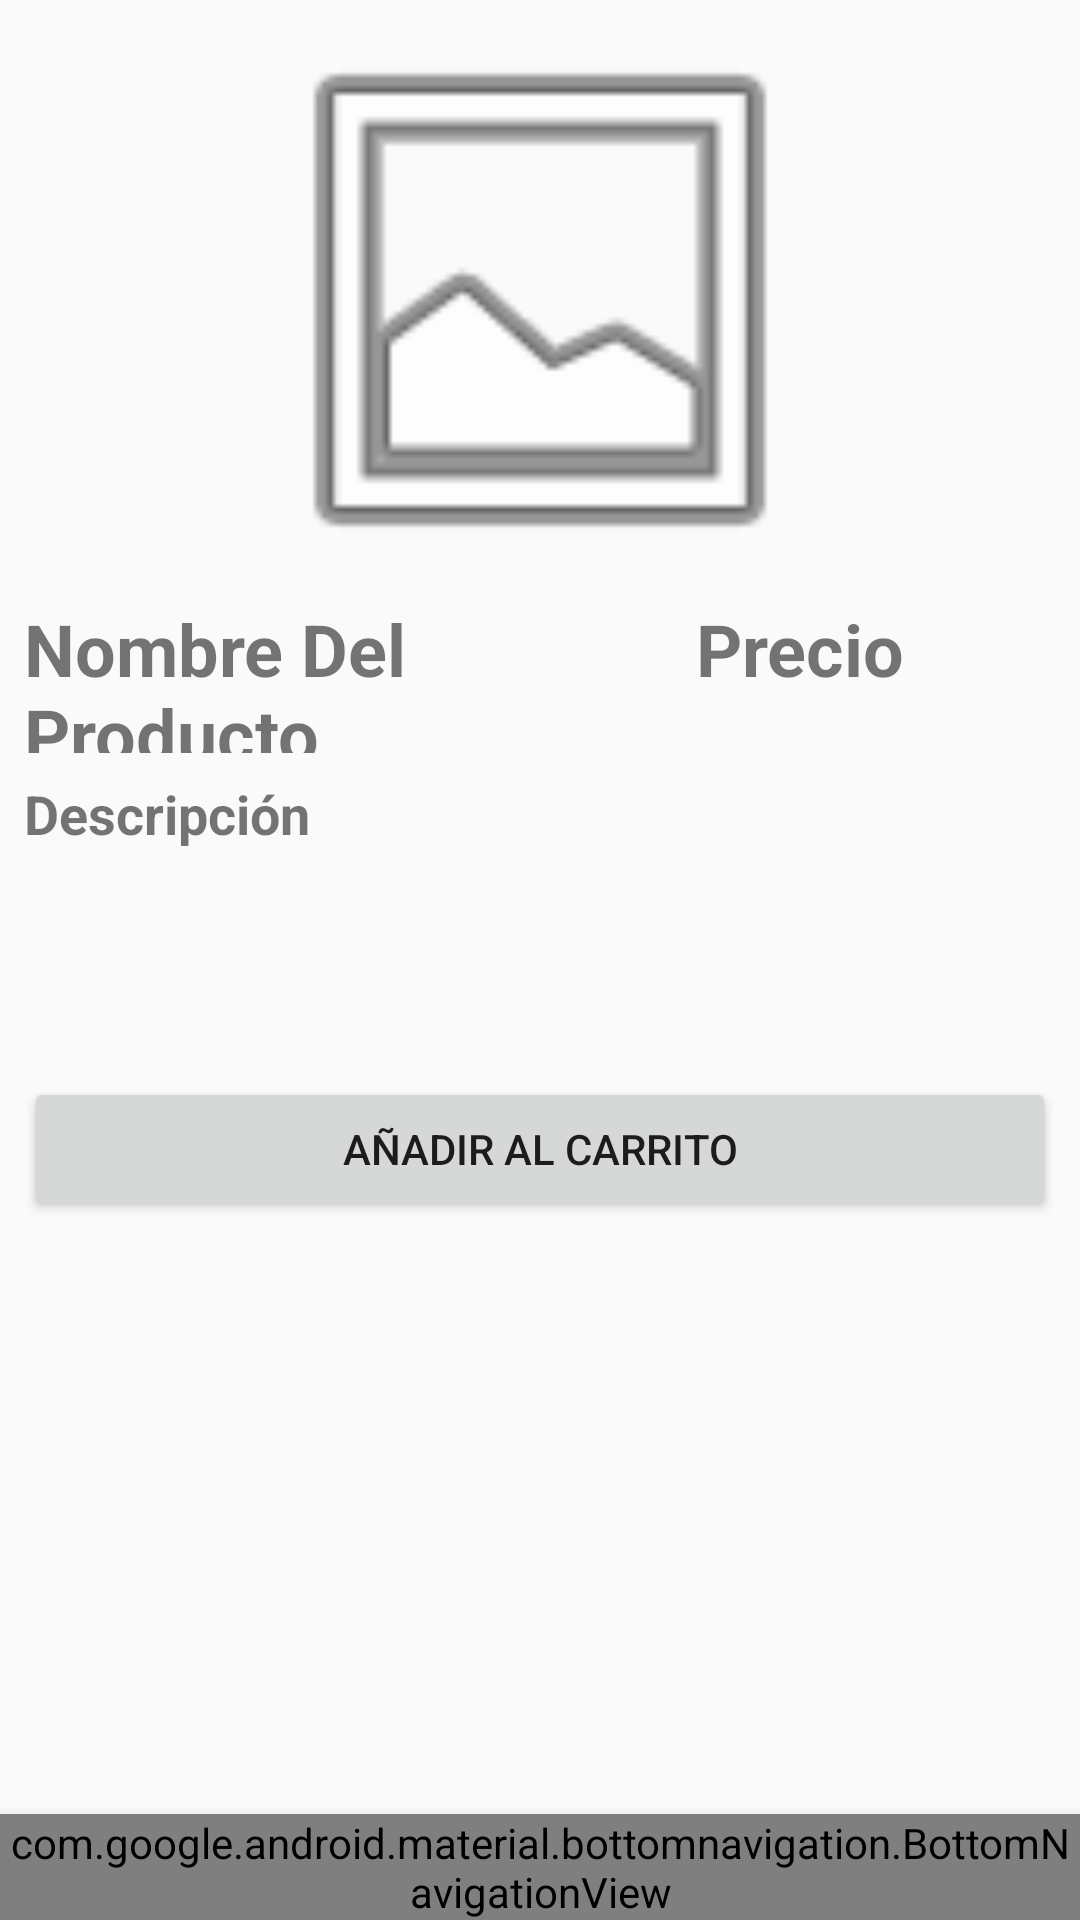

The Android layout XML behind this screen, and the referenced resources:
<!-- AndroidManifest.xml: application theme AppTheme -->
<!-- res/layout/activity_product_detail.xml -->
<?xml version="1.0" encoding="utf-8"?>
<RelativeLayout xmlns:android="http://schemas.android.com/apk/res/android"
    xmlns:app="http://schemas.android.com/apk/res-auto"
    xmlns:tools="http://schemas.android.com/tools"
    android:layout_width="match_parent"
    android:layout_height="match_parent"
    tools:context=".ui.VistaProductos">


    <LinearLayout
        android:id="@+id/contenedorPrincipal"
        android:layout_width="395dp"
        android:layout_height="750dp"
        android:layout_marginStart="8dp"
        android:layout_marginEnd="8dp"
        android:orientation="vertical"
        app:layout_constraintEnd_toEndOf="parent"
        app:layout_constraintStart_toStartOf="parent"
        app:layout_constraintTop_toTopOf="parent">

        <LinearLayout
            android:id="@+id/contenedorImagen"
            android:layout_width="match_parent"
            android:layout_height="200dp"
            android:orientation="horizontal">

            <ImageView
                android:id="@+id/imageProducto"
                android:layout_width="0dp"
                android:layout_height="200dp"
                android:layout_weight="1"
                android:src="@android:drawable/ic_menu_gallery" />
        </LinearLayout>

        <LinearLayout
            android:id="@+id/DescripcionProducto"
            android:layout_width="match_parent"
            android:layout_height="51dp"
            android:orientation="horizontal">

            <TextView
                android:id="@+id/nombreProducto"
                android:layout_width="match_parent"
                android:layout_height="match_parent"
                android:layout_weight="1"
                android:text="Nombre Del Producto"
                android:textSize="24sp"
                android:textStyle="bold" />

            <Space
                android:layout_width="16dp"
                android:layout_height="wrap_content"
                android:layout_weight="1" />

            <LinearLayout
                android:layout_width="match_parent"
                android:layout_height="match_parent"
                android:layout_weight="1"
                android:orientation="vertical">

                <TextView
                    android:id="@+id/precioProducto"
                    android:layout_width="match_parent"
                    android:layout_height="match_parent"
                    android:text="Precio"
                    android:textSize="24sp"
                    android:textStyle="bold" />
            </LinearLayout>

        </LinearLayout>

        <Space
            android:layout_width="match_parent"
            android:layout_height="8dp" />

        <LinearLayout
            android:layout_width="match_parent"
            android:layout_height="100dp"
            android:orientation="horizontal">

            <TextView
                android:id="@+id/descripcionProducto"
                android:layout_width="42dp"
                android:layout_height="match_parent"
                android:layout_weight="1"
                android:text="Descripción"
                android:textSize="18sp"
                android:textStyle="bold" />

        </LinearLayout>

        <Button
            android:id="@+id/btnComprar"
            android:layout_width="match_parent"
            android:layout_height="wrap_content"
            android:text="@string/add_to_cart" />


    </LinearLayout>

    <com.google.android.material.bottomnavigation.BottomNavigationView

        android:id="@+id/bottom_navigation"
        android:layout_width="match_parent"
        android:layout_height="wrap_content"


        android:layout_alignParentStart="true"
        android:layout_alignParentLeft="true"
        android:layout_alignParentEnd="true"
        android:layout_alignParentRight="true"

        android:layout_alignParentBottom="true"
        android:elevation="8dp"
        app:itemBackground="@color/green"
        app:itemIconTint="@android:color/white"
        app:itemTextColor="@android:color/white"
        app:labelVisibilityMode="selected"
        app:layout_constraintBottom_toBottomOf="parent"

        app:layout_constraintLeft_toLeftOf="parent"
        app:layout_constraintRight_toRightOf="parent"
        app:menu="@menu/bottom_navigation_bar"

        />

</RelativeLayout>
<!-- resources referenced by this layout -->
<resources>
  <string name="add_to_cart">Añadir al Carrito</string>
  <style name="AppTheme" parent="Theme.AppCompat.Light.NoActionBar">
          
          <item name="colorPrimary">@color/colorPrimary</item>
  
          <item name="colorAccent">@color/colorAccent</item>
      </style>
  <color name="colorPrimary">#FFFFFF</color>
  <color name="colorAccent">#11B3BA</color>
</resources>
